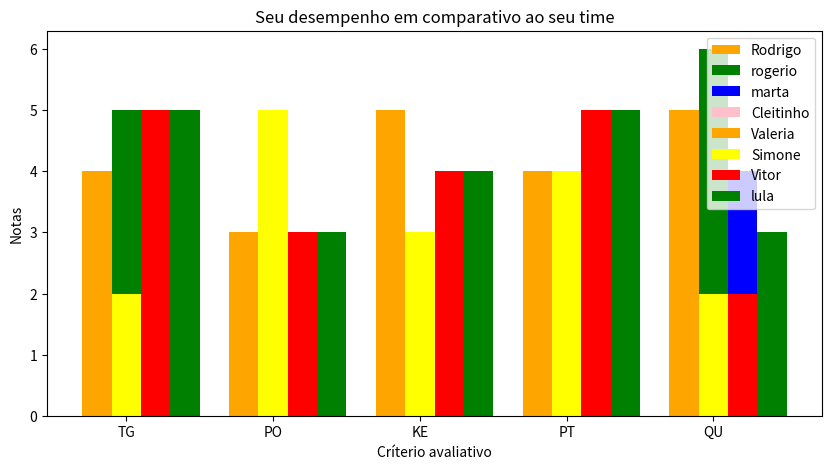

This chart was generated by the following Python code:
import numpy as np
import  matplotlib.pyplot as  plt 

ti1id1 = [4,3,5,4,2]
ti1id2 = [5,4,3,4,6]
ti1id3 = [4,2,4,5,4]
ti1id4 = [2,3,4,5,3]
ti2id5 = [2,3,4,4,5]
ti2id6 = [2,5,3,4,2]
ti2id7 = [5,3,4,5,2]
ti2id8 = [5,3,4,5,3]


#Define a expessura da barra
barWidth = 0.2
#Defini a ampliação do grafico
plt.figure(figsize=(10,5))

#Aqui eu estou definindo a posição de cada barra no grafico
r1 = np.arange(len(ti1id1))
r2 = [x + barWidth for x in r1]
r3 = [x + barWidth for x in r2]
r4 = [x + barWidth for x in r3]

#Aqui eu contruo a barra
plt.bar(r1, ti1id1, color='orange', width=barWidth, label="Rodrigo")
plt.bar(r2, ti1id2, color='green', width=barWidth, label="rogerio")
plt.bar(r3, ti1id3, color='blue', width=barWidth, label="marta")
plt.bar(r4, ti1id4, color='pink', width=barWidth, label="Cleitinho")
plt.xlabel('Críterio avaliativo')
plt.xticks( [r + barWidth for r in range(len(ti1id1))],['TG','PO','KE', 'PT', 'QU'])
plt.ylabel("Notas")
plt.title('desempenho individual')
plt.legend()
plt.show()

r1 = np.arange(len(ti2id5))
r2 = [x + barWidth for x in r1]
r3 = [x + barWidth for x in r2]
r4 = [x + barWidth for x in r3]

plt.bar(r1, ti2id5, color='orange', width=barWidth, label="Valeria")
plt.bar(r2, ti2id6, color='yellow', width=barWidth, label="Simone")
plt.bar(r3, ti2id7, color='red', width=barWidth, label="Vitor")
plt.bar(r4, ti2id8, color='green', width=barWidth, label="lula")

plt.xlabel('Críterio avaliativo')
plt.xticks( [r + barWidth for r in range(len(ti2id5))],['TG','PO','KE', 'PT', 'QU'])
plt.ylabel("Notas")
plt.title('Seu desempenho em comparativo ao seu time')

plt.legend()
plt.show()